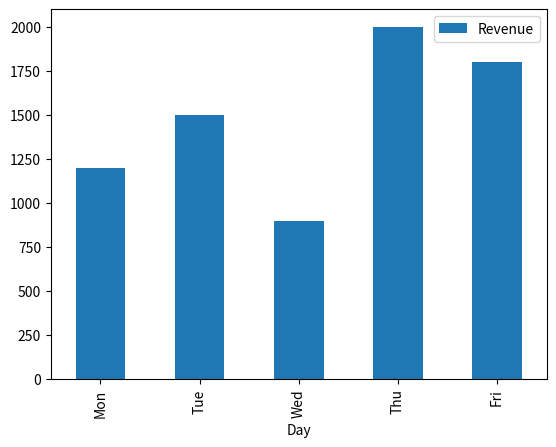

Reproduce this figure in Python.
import pandas as pd

sales = {
    'Day': ["Mon", "Tue", "Wed", "Thu", "Fri"],
    'Revenue' : [1200, 1500, 900, 2000, 1800]
}

df = pd.DataFrame(sales)

# total revenue
print(df["Revenue"].sum())

# Average revenue
print(df["Revenue"].mean())

# Day with highest revenue
highest_day = df.loc[df['Revenue'].idxmax()]
print(highest_day)

# Day where revenue > average
above_avg = df[df["Revenue"] > df["Revenue"].mean()]
print(above_avg)

import matplotlib.pyplot as plt
df.plot(kind="bar", x="Day", y="Revenue")
plt.show()
